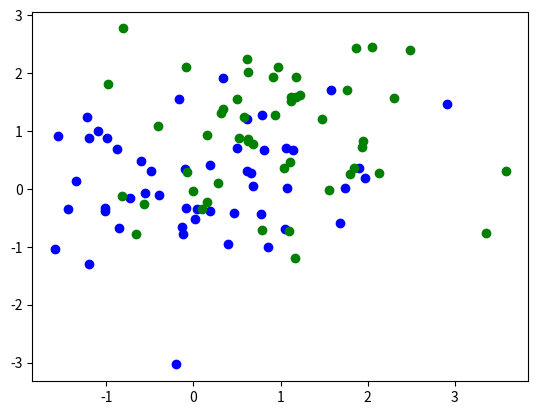

This chart was generated by the following Python code:

import scipy.stats as ss
import numpy as np
import matplotlib.pyplot as plt

def generateSyntData(n = 50):
	points = np.concatenate((ss.norm(0,1).rvs((n,2)), ss.norm(1,1).rvs((n,2))), axis = 0)
	outcomes = np.concatenate((np.repeat(0, n), np.repeat(1, n)))
	return (points, outcomes)

n = 50
(points, outcomes) = generateSyntData(n)

plt.figure()
plt.plot(points[:n, 0], points[:n, 1], "bo")
plt.plot(points[n:, 0], points[n:, 1], "go")
plt.show()